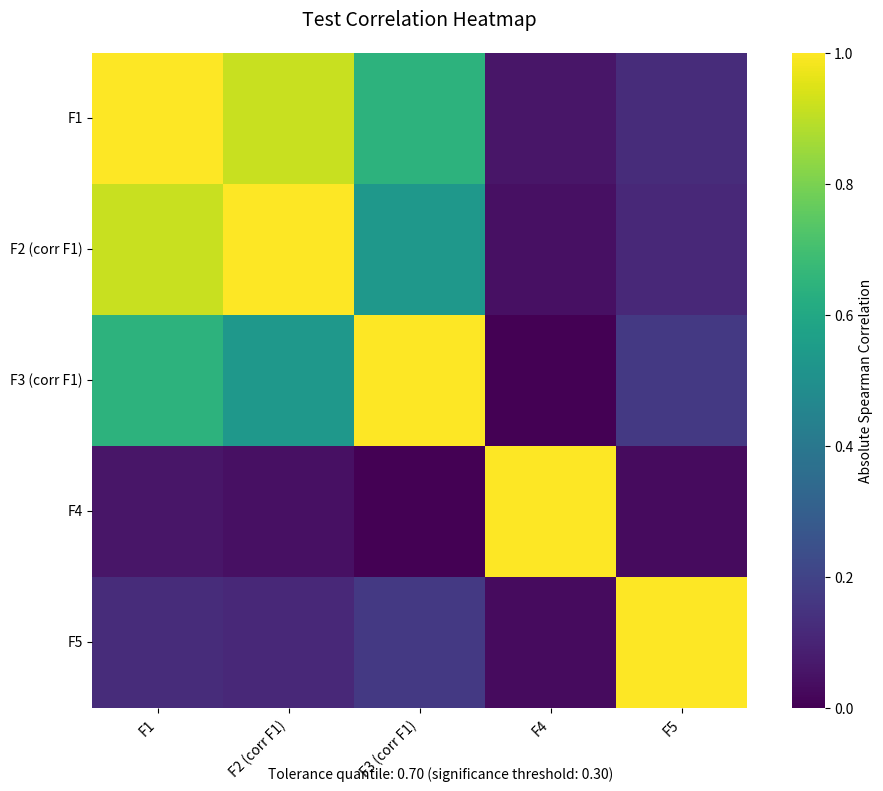
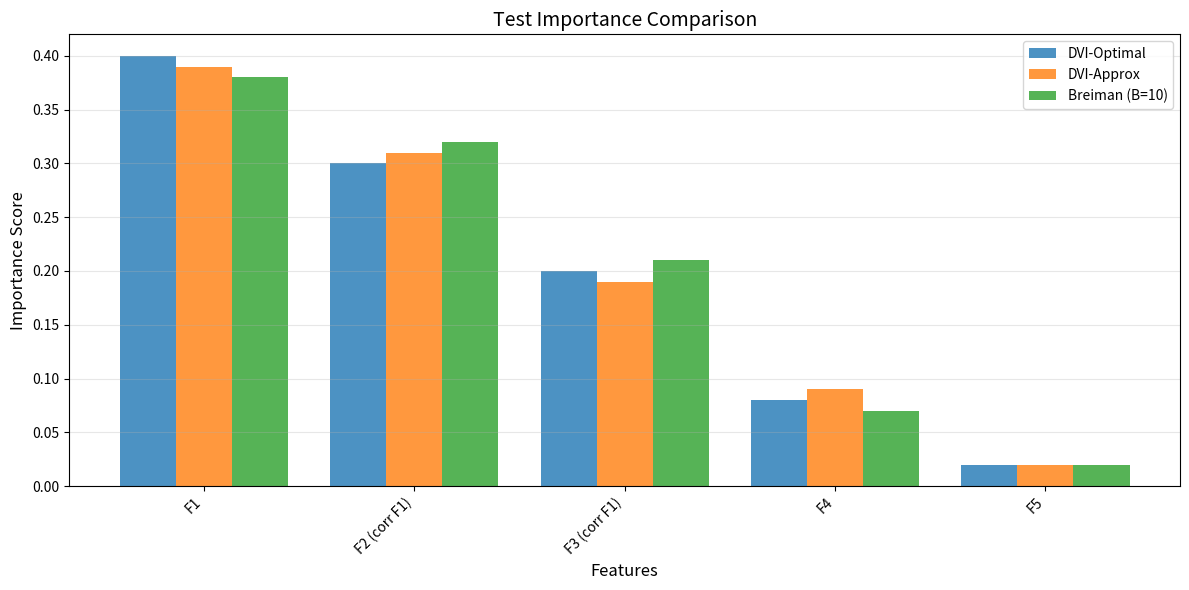
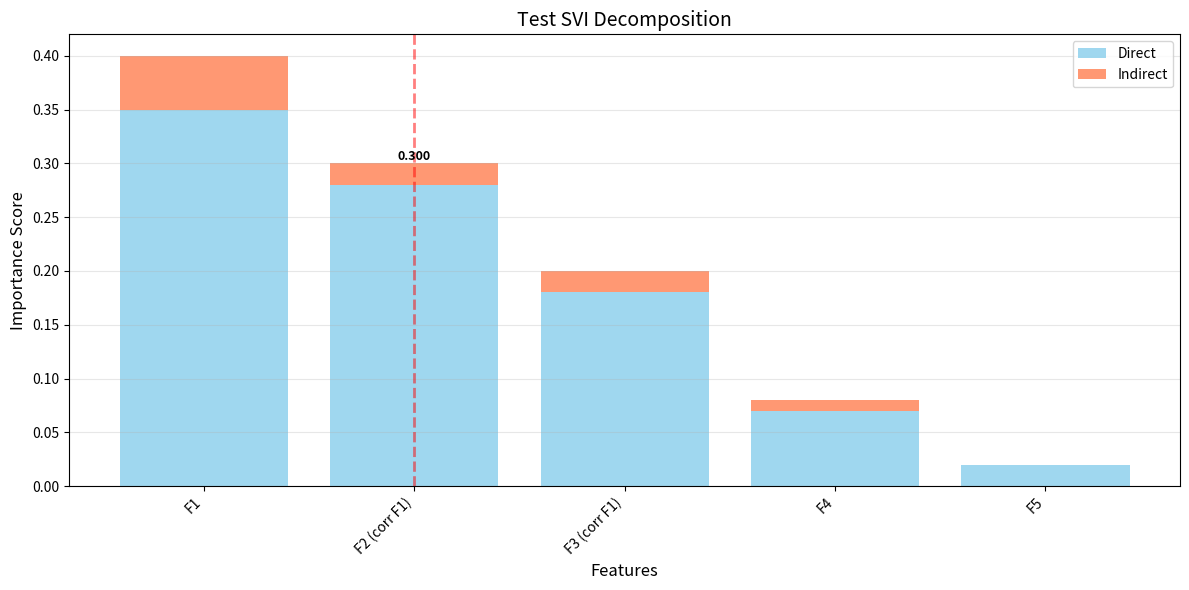
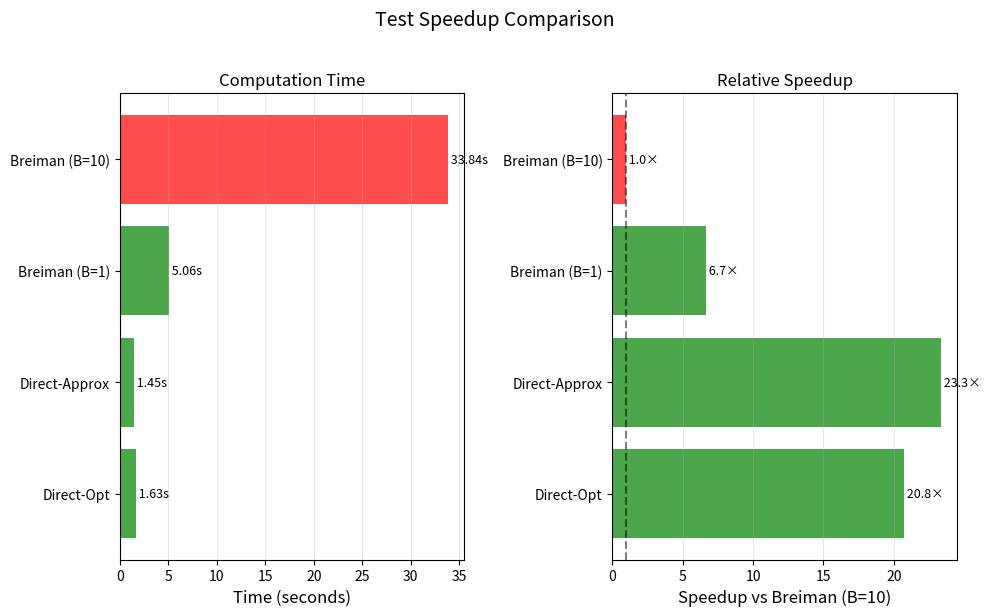

These charts were generated, in order, by the following Python code:
"""
Visualization utilities for case study results.

This module provides functions to create publication-ready figures
matching the paper's style.
"""

import numpy as np
import matplotlib.pyplot as plt
import seaborn as sns
from scipy.stats import spearmanr
from typing import List, Optional, Dict
from pathlib import Path


def plot_correlation_heatmap(
    X: np.ndarray,
    feature_names: List[str],
    threshold: float,
    save_path: Optional[str] = None,
    title: str = "Feature Correlations",
    figsize: tuple = (10, 8)
):
    """
    Plot Spearman correlation heatmap (Figures 1, 2).

    Parameters
    ----------
    X : np.ndarray of shape (n_samples, n_features)
        Feature matrix
    feature_names : list of str
        Feature names for axes
    threshold : float
        Correlation threshold (from estimate_correlation_threshold)
        Correlations below threshold are considered spurious
    save_path : str, optional
        Path to save figure (if None, display only)
    title : str, default="Feature Correlations"
        Figure title
    figsize : tuple, default=(10, 8)
        Figure size in inches

    Notes
    -----
    Paper format (Figures 1, 2):
    - Spearman correlation matrix
    - Heatmap with viridis colormap
    - Annotated cells
    - Tolerance quantile α=0.01 (threshold at 0.99 quantile)
    """
    # Compute Spearman correlation matrix
    n_features = X.shape[1]
    corr_matrix = np.zeros((n_features, n_features))

    for i in range(n_features):
        for j in range(n_features):
            if i == j:
                corr_matrix[i, j] = 1.0
            else:
                corr, _ = spearmanr(X[:, i], X[:, j])
                corr_matrix[i, j] = corr if not np.isnan(corr) else 0.0

    # Create figure
    fig, ax = plt.subplots(figsize=figsize)

    # Plot heatmap
    sns.heatmap(
        np.abs(corr_matrix),  # Use absolute values for visualization
        annot=False,  # Don't annotate all cells (too crowded)
        cmap='viridis',
        vmin=0,
        vmax=1,
        square=True,
        cbar_kws={'label': 'Absolute Spearman Correlation'},
        ax=ax
    )

    # Set labels
    ax.set_xticklabels(feature_names, rotation=45, ha='right')
    ax.set_yticklabels(feature_names, rotation=0)
    ax.set_title(title, fontsize=14, pad=20)

    # Add threshold information
    fig.text(
        0.5, 0.02,
        f'Tolerance quantile: {1-threshold:.2f} (significance threshold: {threshold:.2f})',
        ha='center',
        fontsize=10,
        style='italic'
    )

    plt.tight_layout()

    # Save or show
    if save_path:
        Path(save_path).parent.mkdir(parents=True, exist_ok=True)
        plt.savefig(save_path, dpi=300, bbox_inches='tight')
        print(f"Saved correlation heatmap to: {save_path}")
    else:
        plt.show()

    plt.close()


def plot_importance_comparison_bars(
    methods_dict: Dict[str, np.ndarray],
    feature_names: List[str],
    save_path: Optional[str] = None,
    title: str = "Variable Importance Comparison",
    figsize: tuple = (12, 6)
):
    """
    Plot grouped bar chart comparing importance across methods.

    Parameters
    ----------
    methods_dict : dict
        Dictionary: {method_name: importance_scores}
        Example: {'DVI-Opt': scores1, 'Breiman (B=10)': scores2}
    feature_names : list of str
        Feature names for x-axis
    save_path : str, optional
        Path to save figure
    title : str, default="Variable Importance Comparison"
        Figure title
    figsize : tuple, default=(12, 6)
        Figure size
    """
    n_features = len(feature_names)
    n_methods = len(methods_dict)

    # Set up bar positions
    x = np.arange(n_features)
    width = 0.8 / n_methods

    fig, ax = plt.subplots(figsize=figsize)

    # Plot bars for each method
    for i, (method_name, scores) in enumerate(methods_dict.items()):
        offset = (i - n_methods / 2) * width + width / 2
        ax.bar(x + offset, scores, width, label=method_name, alpha=0.8)

    # Formatting
    ax.set_xlabel('Features', fontsize=12)
    ax.set_ylabel('Importance Score', fontsize=12)
    ax.set_title(title, fontsize=14)
    ax.set_xticks(x)
    ax.set_xticklabels(feature_names, rotation=45, ha='right')
    ax.legend(loc='upper right')
    ax.grid(axis='y', alpha=0.3)

    plt.tight_layout()

    if save_path:
        Path(save_path).parent.mkdir(parents=True, exist_ok=True)
        plt.savefig(save_path, dpi=300, bbox_inches='tight')
        print(f"Saved importance comparison to: {save_path}")
    else:
        plt.show()

    plt.close()


def plot_svi_decomposition_bars(
    systemic: np.ndarray,
    direct: np.ndarray,
    indirect: np.ndarray,
    feature_names: List[str],
    save_path: Optional[str] = None,
    title: str = "Systemic Variable Importance Decomposition",
    figsize: tuple = (12, 6),
    highlight_features: Optional[List[str]] = None
):
    """
    Plot stacked bar chart showing SVI decomposition.

    Parameters
    ----------
    systemic : np.ndarray
        Systemic importance scores
    direct : np.ndarray
        Direct importance scores
    indirect : np.ndarray
        Indirect importance scores
    feature_names : list of str
        Feature names
    save_path : str, optional
        Path to save figure
    title : str, default="Systemic Variable Importance Decomposition"
        Figure title
    figsize : tuple, default=(12, 6)
        Figure size
    highlight_features : list of str, optional
        Features to highlight (e.g., protected attributes)
    """
    n_features = len(feature_names)
    x = np.arange(n_features)

    fig, ax = plt.subplots(figsize=figsize)

    # Plot stacked bars
    ax.bar(x, direct, label='Direct', color='skyblue', alpha=0.8)
    ax.bar(x, indirect, bottom=direct, label='Indirect', color='coral', alpha=0.8)

    # Highlight protected features if specified
    if highlight_features:
        for i, fname in enumerate(feature_names):
            if fname in highlight_features:
                ax.axvline(x=i, color='red', linestyle='--', alpha=0.5, linewidth=2)

    # Formatting
    ax.set_xlabel('Features', fontsize=12)
    ax.set_ylabel('Importance Score', fontsize=12)
    ax.set_title(title, fontsize=14)
    ax.set_xticks(x)
    ax.set_xticklabels(feature_names, rotation=45, ha='right')
    ax.legend(loc='upper right')
    ax.grid(axis='y', alpha=0.3)

    # Add text annotation for highlighted features
    if highlight_features:
        for i, fname in enumerate(feature_names):
            if fname in highlight_features:
                ax.text(
                    i, systemic[i],
                    f'{systemic[i]:.3f}',
                    ha='center', va='bottom',
                    fontweight='bold',
                    fontsize=9
                )

    plt.tight_layout()

    if save_path:
        Path(save_path).parent.mkdir(parents=True, exist_ok=True)
        plt.savefig(save_path, dpi=300, bbox_inches='tight')
        print(f"Saved SVI decomposition to: {save_path}")
    else:
        plt.show()

    plt.close()


def plot_speedup_comparison(
    methods: List[str],
    times: List[float],
    baseline_idx: int = -1,
    save_path: Optional[str] = None,
    title: str = "Computation Time Comparison",
    figsize: tuple = (10, 6)
):
    """
    Plot speedup comparison bar chart.

    Parameters
    ----------
    methods : list of str
        Method names
    times : list of float
        Computation times in seconds
    baseline_idx : int, default=-1
        Index of baseline method (usually last, e.g., Breiman B=10)
    save_path : str, optional
        Path to save figure
    title : str, default="Computation Time Comparison"
        Figure title
    figsize : tuple, default=(10, 6)
        Figure size
    """
    baseline_time = times[baseline_idx]
    speedups = [baseline_time / t if t > 0 else 0 for t in times]

    fig, (ax1, ax2) = plt.subplots(1, 2, figsize=figsize)

    # Plot 1: Absolute times
    colors = ['green' if s > 1 else 'red' for s in speedups]
    ax1.barh(methods, times, color=colors, alpha=0.7)
    ax1.set_xlabel('Time (seconds)', fontsize=12)
    ax1.set_title('Computation Time', fontsize=12)
    ax1.grid(axis='x', alpha=0.3)

    # Add time labels
    for i, (method, time) in enumerate(zip(methods, times)):
        ax1.text(time, i, f' {time:.2f}s', va='center', fontsize=9)

    # Plot 2: Speedups relative to baseline
    colors_speedup = ['green' if s > 1 else 'red' for s in speedups]
    ax2.barh(methods, speedups, color=colors_speedup, alpha=0.7)
    ax2.set_xlabel(f'Speedup vs {methods[baseline_idx]}', fontsize=12)
    ax2.set_title('Relative Speedup', fontsize=12)
    ax2.axvline(x=1, color='black', linestyle='--', alpha=0.5)
    ax2.grid(axis='x', alpha=0.3)

    # Add speedup labels
    for i, (method, speedup) in enumerate(zip(methods, speedups)):
        if speedup >= 1:
            ax2.text(speedup, i, f' {speedup:.1f}×', va='center', fontsize=9)

    fig.suptitle(title, fontsize=14, y=1.02)
    plt.tight_layout()

    if save_path:
        Path(save_path).parent.mkdir(parents=True, exist_ok=True)
        plt.savefig(save_path, dpi=300, bbox_inches='tight')
        print(f"Saved speedup comparison to: {save_path}")
    else:
        plt.show()

    plt.close()


if __name__ == "__main__":
    # Test visualizations with synthetic data
    print("Testing visualizations...")
    print("=" * 60)

    # Test correlation heatmap
    print("\nTest 1: Correlation Heatmap")
    rng = np.random.RandomState(42)
    X_test = rng.randn(100, 5)
    # Add some correlations
    X_test[:, 1] = 0.7 * X_test[:, 0] + 0.3 * rng.randn(100)
    X_test[:, 2] = 0.5 * X_test[:, 0] + 0.5 * rng.randn(100)

    feature_names = ['F1', 'F2 (corr F1)', 'F3 (corr F1)', 'F4', 'F5']

    plot_correlation_heatmap(
        X_test,
        feature_names,
        threshold=0.3,
        title="Test Correlation Heatmap",
        save_path=None  # Set to path to save
    )
    print("✓ Correlation heatmap plotted")

    # Test importance comparison
    print("\nTest 2: Importance Comparison")
    methods_dict = {
        'DVI-Optimal': np.array([0.4, 0.3, 0.2, 0.08, 0.02]),
        'DVI-Approx': np.array([0.39, 0.31, 0.19, 0.09, 0.02]),
        'Breiman (B=10)': np.array([0.38, 0.32, 0.21, 0.07, 0.02])
    }

    plot_importance_comparison_bars(
        methods_dict,
        feature_names,
        title="Test Importance Comparison",
        save_path=None
    )
    print("✓ Importance comparison plotted")

    # Test SVI decomposition
    print("\nTest 3: SVI Decomposition")
    systemic = np.array([0.4, 0.3, 0.2, 0.08, 0.02])
    direct = np.array([0.35, 0.28, 0.18, 0.07, 0.02])
    indirect = systemic - direct

    plot_svi_decomposition_bars(
        systemic,
        direct,
        indirect,
        feature_names,
        highlight_features=['F2 (corr F1)'],
        title="Test SVI Decomposition",
        save_path=None
    )
    print("✓ SVI decomposition plotted")

    # Test speedup comparison
    print("\nTest 4: Speedup Comparison")
    methods = ['Direct-Opt', 'Direct-Approx', 'Breiman (B=1)', 'Breiman (B=10)']
    times = [1.63, 1.45, 5.06, 33.84]

    plot_speedup_comparison(
        methods,
        times,
        baseline_idx=-1,
        title="Test Speedup Comparison",
        save_path=None
    )
    print("✓ Speedup comparison plotted")

    print("\n" + "=" * 60)
    print("All visualization tests passed!")
    print("Note: Close plot windows to continue if displayed")
